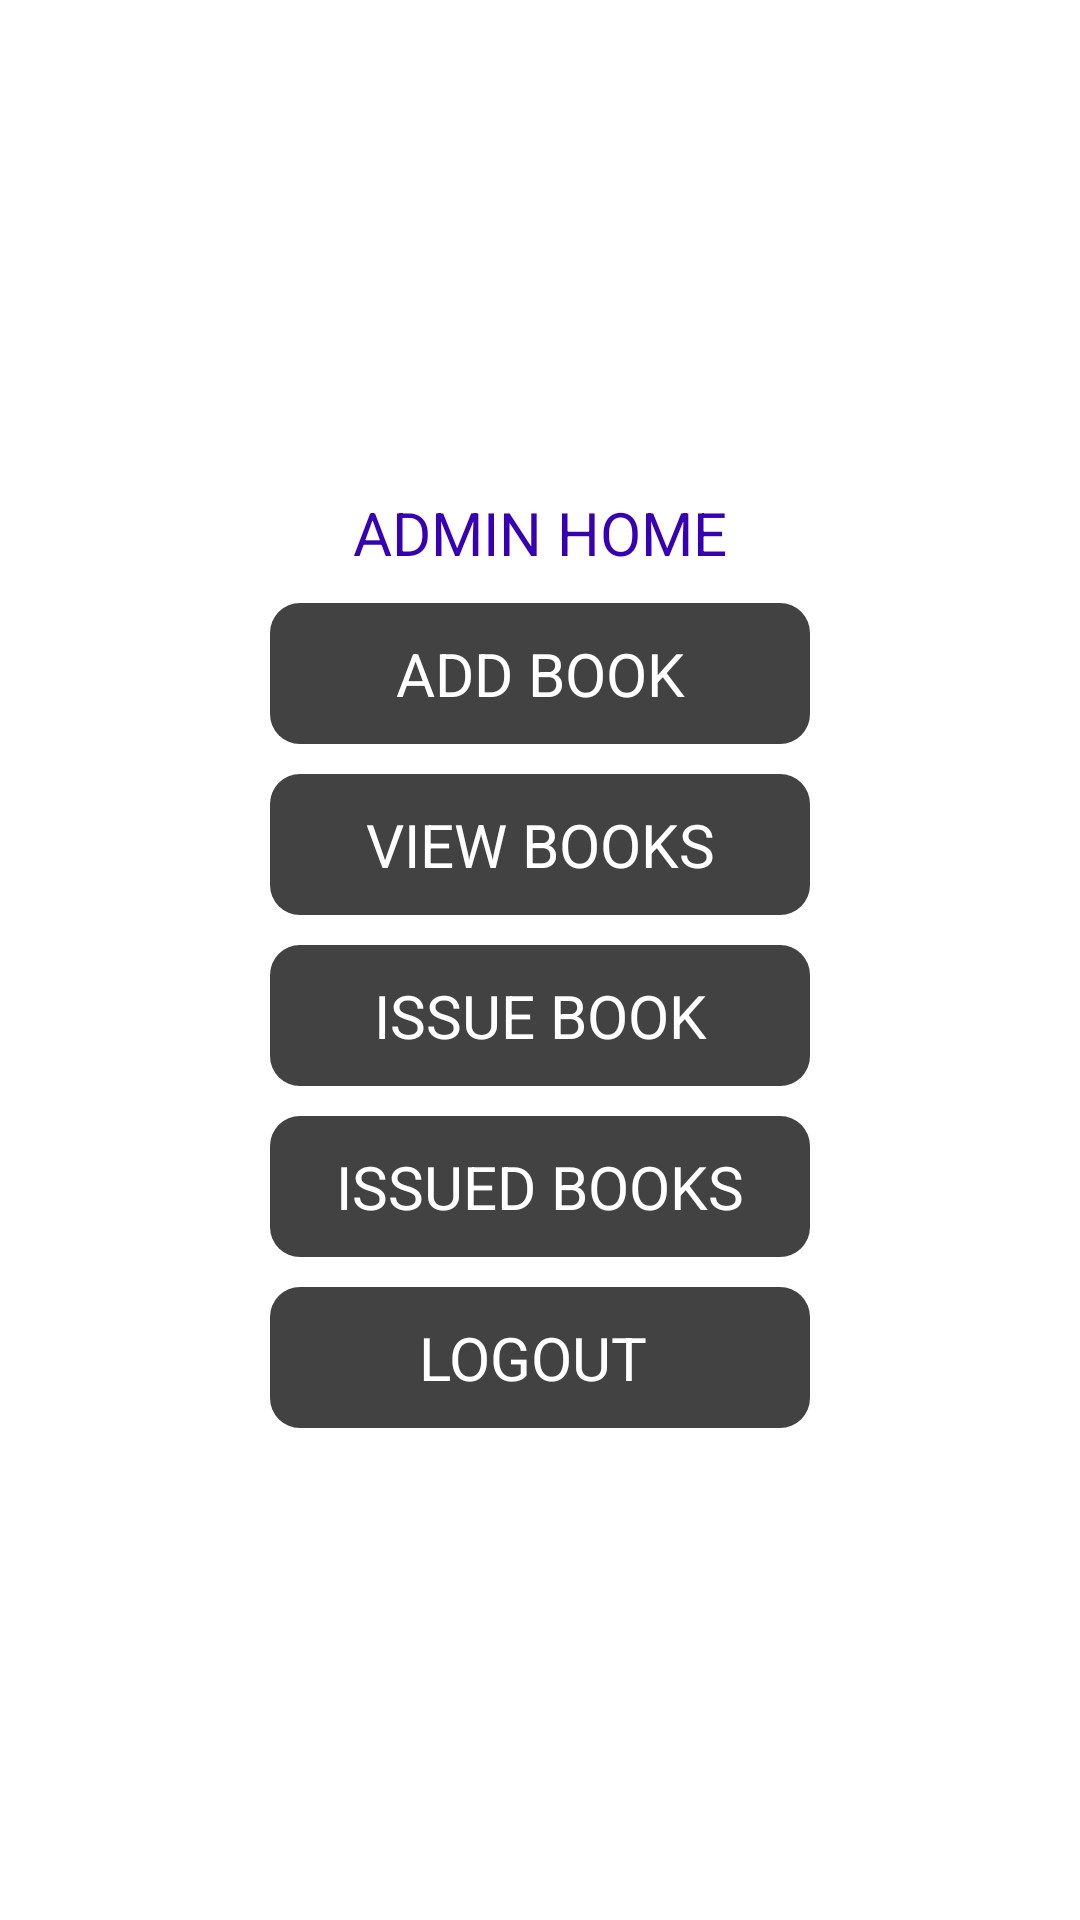

The Android layout XML behind this screen, and the referenced resources:
<!-- AndroidManifest.xml: application theme Theme.Rahul -->
<!-- res/layout/activity_admin_home.xml -->
<?xml version="1.0" encoding="utf-8"?>
<RelativeLayout xmlns:android="http://schemas.android.com/apk/res/android"
    xmlns:app="http://schemas.android.com/apk/res-auto"
    xmlns:tools="http://schemas.android.com/tools"
    android:layout_width="match_parent"
    android:layout_height="match_parent"
    tools:context=".AdminHome">
    <LinearLayout
        android:layout_width="match_parent"
        android:layout_height="wrap_content"
        android:orientation="vertical"
        android:layout_centerInParent="true"
        android:gravity="center">
        <TextView
            android:layout_width="match_parent"
            android:layout_height="wrap_content"
            android:text="ADMIN HOME"
            android:textSize="20dp"
            android:textColor="@color/design_default_color_primary_dark"
            android:textAlignment="center"
            android:gravity="center"
            />
        <TextView
            android:id="@+id/Addbook"
            android:layout_width="180dp"
            android:layout_height="wrap_content"
            android:layout_marginStart="10dp"
            android:layout_marginLeft="10dp"
            android:layout_marginTop="10dp"
            android:layout_marginEnd="10dp"
            android:layout_marginRight="10dp"
            android:background="@drawable/loginthemes"
            android:gravity="center"
            android:padding="10dp"
            android:text="ADD BOOK"
            android:textAlignment="center"
            android:textColor="@color/white"

            android:textSize="20dp" />

        <TextView
            android:id="@+id/Viewbook"
            android:layout_width="180dp"
            android:layout_height="wrap_content"
            android:layout_marginStart="10dp"
            android:layout_marginLeft="10dp"
            android:layout_marginTop="10dp"
            android:layout_marginEnd="10dp"
            android:layout_marginRight="10dp"
            android:background="@drawable/loginthemes"
            android:gravity="center"
            android:padding="10dp"
            android:text="VIEW BOOKS"
            android:textAlignment="center"
            android:textColor="@color/white"

            android:textSize="20dp" />
        <TextView
            android:id="@+id/issuedbook"
            android:layout_width="180dp"
            android:layout_height="wrap_content"
            android:layout_marginStart="10dp"
            android:layout_marginLeft="10dp"
            android:layout_marginTop="10dp"
            android:layout_marginEnd="10dp"
            android:layout_marginRight="10dp"
            android:background="@drawable/loginthemes"
            android:gravity="center"
            android:padding="10dp"
            android:text="ISSUE BOOK"
            android:textAlignment="center"
            android:textColor="@color/white"

            android:textSize="20dp" />
        <TextView
            android:id="@+id/issuedbooks"
            android:layout_width="180dp"
            android:layout_height="wrap_content"
            android:layout_marginStart="10dp"
            android:layout_marginLeft="10dp"
            android:layout_marginTop="10dp"
            android:layout_marginEnd="10dp"
            android:layout_marginRight="10dp"
            android:background="@drawable/loginthemes"
            android:gravity="center"
            android:padding="10dp"
            android:text="ISSUED BOOKS"
            android:textAlignment="center"
            android:textColor="@color/white"

            android:textSize="20dp" />
        <TextView
            android:id="@+id/Adminlogout"
            android:layout_width="180dp"
            android:layout_height="wrap_content"
            android:layout_marginStart="10dp"
            android:layout_marginLeft="10dp"
            android:layout_marginTop="10dp"
            android:layout_marginEnd="10dp"
            android:layout_marginRight="10dp"
            android:background="@drawable/loginthemes"
            android:gravity="center"
            android:padding="10dp"
            android:text="LOGOUT "
            android:textAlignment="center"
            android:textColor="@color/white"

            android:textSize="20dp" />
    </LinearLayout>

</RelativeLayout>
<!-- resources referenced by this layout -->
<resources>
  <color name="white">#FFFFFFFF</color>
  <!-- drawable loginthemes (drawable) -->
  <?xml version="1.0" encoding="utf-8"?>
  <shape android:shape="rectangle" xmlns:android="http://schemas.android.com/apk/res/android">
  <solid android:color="@color/cardview_dark_background"/>
      <corners android:radius="10dp"/>
  </shape>
  <style name="Theme.Rahul" parent="Theme.MaterialComponents.DayNight.DarkActionBar">
          
          <item name="colorPrimary">@color/purple_500</item>
          <item name="colorPrimaryVariant">@color/purple_700</item>
          <item name="colorOnPrimary">@color/white</item>
          
          <item name="colorSecondary">@color/teal_200</item>
          <item name="colorSecondaryVariant">@color/teal_700</item>
          <item name="colorOnSecondary">@color/black</item>
          
          <item name="android:statusBarColor" tools:targetApi="l">?attr/colorPrimaryVariant</item>
          
      </style>
  <color name="purple_500">#0A2895</color>
  <color name="purple_700">#FF3700B3</color>
  <color name="teal_200">#FF03DAC5</color>
  <color name="teal_700">#FF018786</color>
  <color name="black">#FF000000</color>
</resources>
